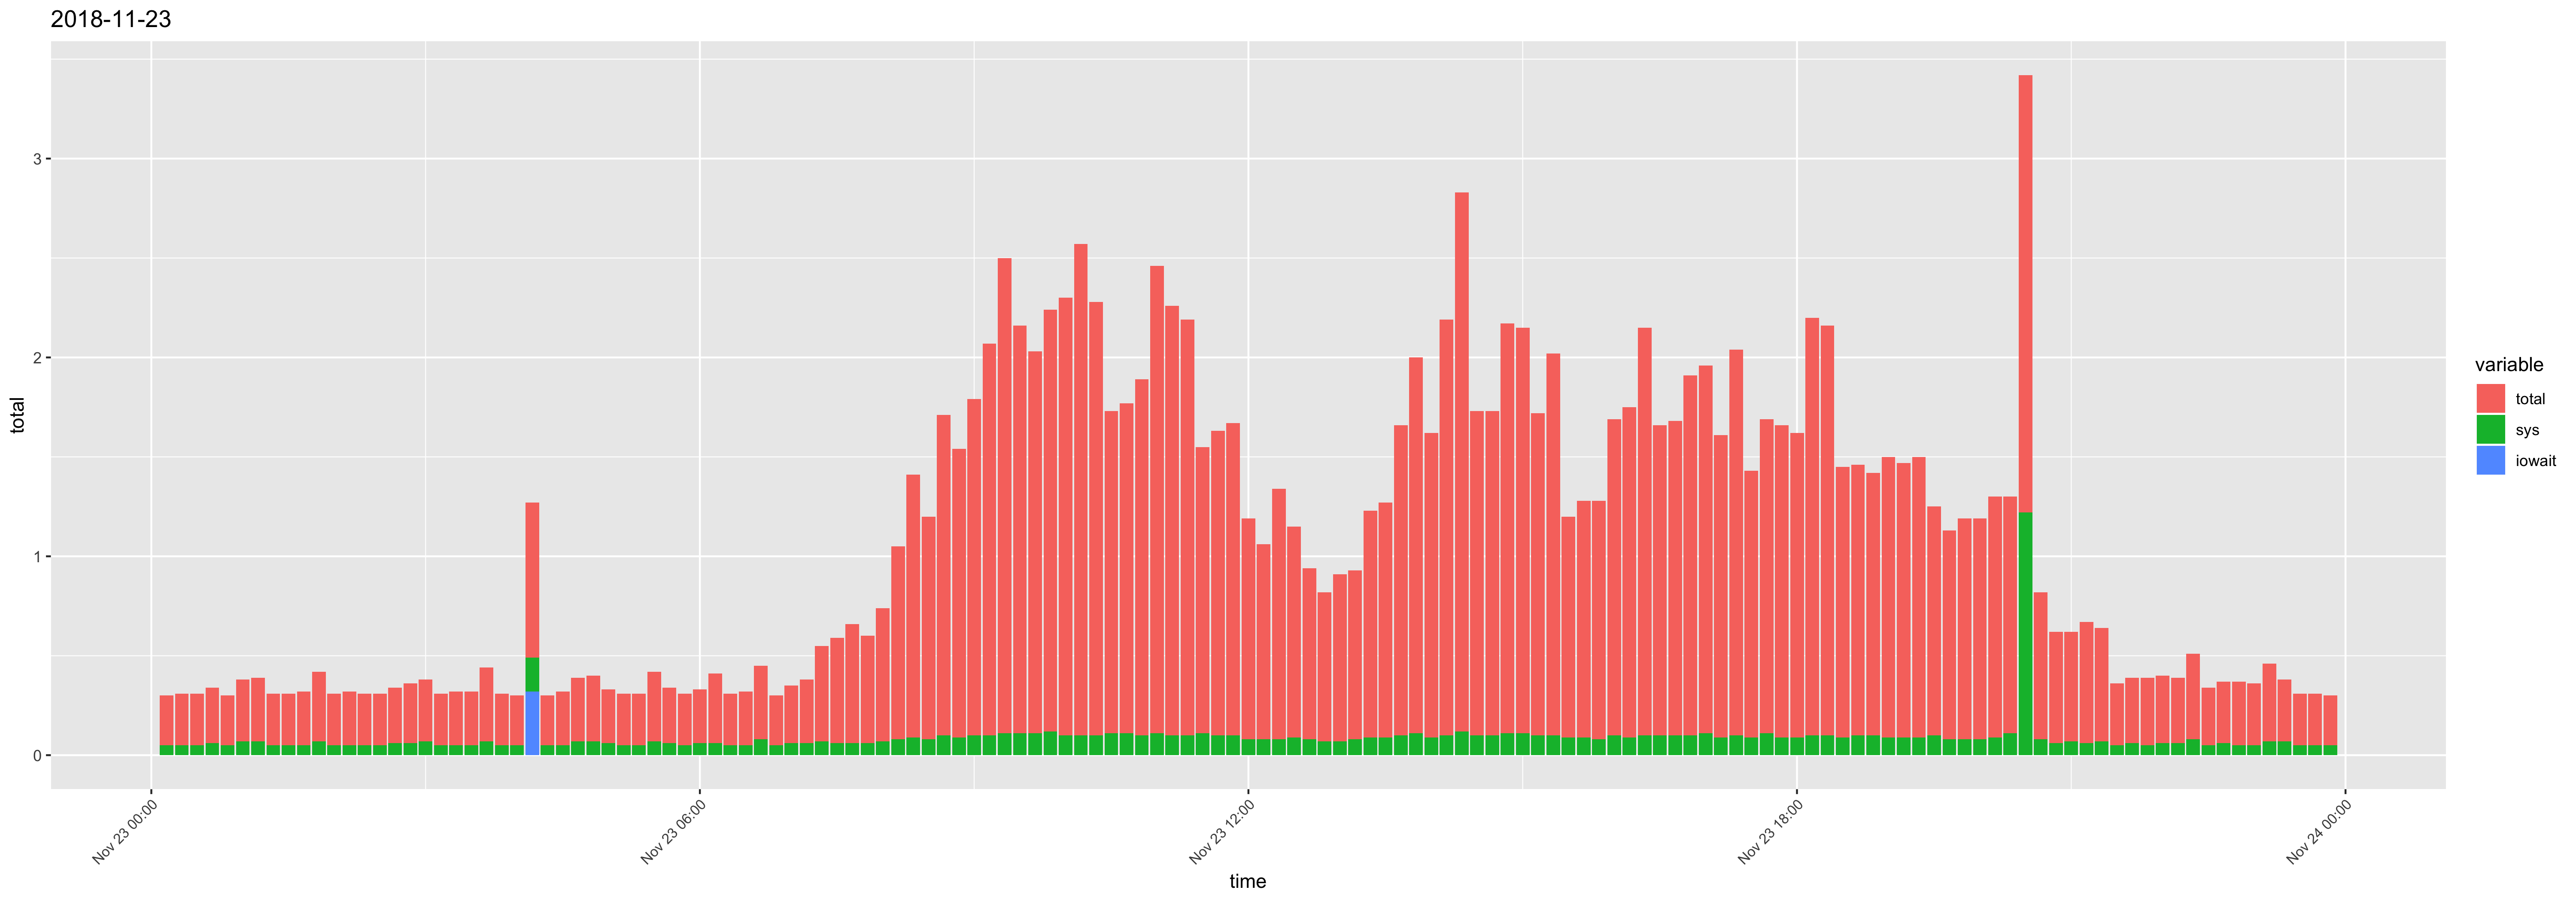

The table this chart was drawn from, first rows:
time, usr, sys, iowait, timestamp, total
00:10:01, 0.2, 0.05, 0, 2018-11-23 00:10:01, 0.25
00:20:01, 0.21, 0.05, 0, 2018-11-23 00:20:01, 0.26
00:30:01, 0.21, 0.05, 0, 2018-11-23 00:30:01, 0.26
00:40:01, 0.22, 0.06, 0, 2018-11-23 00:40:01, 0.28
00:50:01, 0.2, 0.05, 0, 2018-11-23 00:50:01, 0.25
01:00:01, 0.24, 0.07, 0, 2018-11-23 01:00:01, 0.31
01:10:01, 0.25, 0.07, 0, 2018-11-23 01:10:01, 0.32
01:20:01, 0.21, 0.05, 0, 2018-11-23 01:20:01, 0.26
01:30:01, 0.21, 0.05, 0, 2018-11-23 01:30:01, 0.26
01:40:01, 0.22, 0.05, 0, 2018-11-23 01:40:01, 0.27
01:50:01, 0.28, 0.07, 0, 2018-11-23 01:50:01, 0.35
02:00:01, 0.21, 0.05, 0, 2018-11-23 02:00:01, 0.26
02:10:01, 0.22, 0.05, 0, 2018-11-23 02:10:01, 0.27
02:20:01, 0.21, 0.05, 0, 2018-11-23 02:20:01, 0.26
02:30:01, 0.21, 0.05, 0, 2018-11-23 02:30:01, 0.26
02:40:01, 0.22, 0.06, 0, 2018-11-23 02:40:01, 0.28
02:50:01, 0.24, 0.06, 0, 2018-11-23 02:50:01, 0.3
03:00:01, 0.24, 0.07, 0, 2018-11-23 03:00:01, 0.31
03:10:01, 0.21, 0.05, 0, 2018-11-23 03:10:01, 0.26
03:20:01, 0.22, 0.05, 0, 2018-11-23 03:20:01, 0.27
03:30:01, 0.22, 0.05, 0, 2018-11-23 03:30:01, 0.27
03:40:01, 0.3, 0.07, 0, 2018-11-23 03:40:01, 0.37
03:50:01, 0.21, 0.05, 0, 2018-11-23 03:50:01, 0.26
04:00:01, 0.2, 0.05, 0, 2018-11-23 04:00:01, 0.25
04:10:01, 0.29, 0.17, 0.32, 2018-11-23 04:10:01, 0.78
04:20:01, 0.2, 0.05, 0, 2018-11-23 04:20:01, 0.25
04:30:01, 0.22, 0.05, 0, 2018-11-23 04:30:01, 0.27
04:40:01, 0.25, 0.07, 0, 2018-11-23 04:40:01, 0.32
04:50:01, 0.26, 0.07, 0, 2018-11-23 04:50:01, 0.33
05:00:01, 0.21, 0.06, 0, 2018-11-23 05:00:01, 0.27
05:10:02, 0.21, 0.05, 0, 2018-11-23 05:10:02, 0.26
05:20:01, 0.21, 0.05, 0, 2018-11-23 05:20:01, 0.26
05:30:01, 0.28, 0.07, 0, 2018-11-23 05:30:01, 0.35
05:40:01, 0.22, 0.06, 0, 2018-11-23 05:40:01, 0.28
05:50:01, 0.21, 0.05, 0, 2018-11-23 05:50:01, 0.26
06:00:01, 0.21, 0.06, 0, 2018-11-23 06:00:01, 0.27
06:10:01, 0.29, 0.06, 0, 2018-11-23 06:10:01, 0.35
06:20:01, 0.21, 0.05, 0, 2018-11-23 06:20:01, 0.26
06:30:01, 0.22, 0.05, 0, 2018-11-23 06:30:01, 0.27
06:40:01, 0.29, 0.08, 0, 2018-11-23 06:40:01, 0.37
06:50:01, 0.2, 0.05, 0, 2018-11-23 06:50:01, 0.25
07:00:01, 0.23, 0.06, 0, 2018-11-23 07:00:01, 0.29
07:10:01, 0.26, 0.06, 0, 2018-11-23 07:10:01, 0.32
07:20:01, 0.41, 0.07, 0, 2018-11-23 07:20:01, 0.48
07:30:01, 0.47, 0.06, 0, 2018-11-23 07:30:01, 0.53
07:40:01, 0.54, 0.06, 0, 2018-11-23 07:40:01, 0.6
07:50:01, 0.48, 0.06, 0, 2018-11-23 07:50:01, 0.54
08:00:01, 0.6, 0.07, 0, 2018-11-23 08:00:01, 0.67
08:10:01, 0.89, 0.08, 0, 2018-11-23 08:10:01, 0.97
08:20:01, 1.23, 0.09, 0, 2018-11-23 08:20:01, 1.32
08:30:01, 1.04, 0.08, 0, 2018-11-23 08:30:01, 1.12
08:40:01, 1.51, 0.1, 0, 2018-11-23 08:40:01, 1.61
08:50:01, 1.36, 0.09, 0, 2018-11-23 08:50:01, 1.45
09:00:01, 1.59, 0.1, 0, 2018-11-23 09:00:01, 1.69
09:10:01, 1.87, 0.1, 0, 2018-11-23 09:10:01, 1.97
09:20:01, 2.28, 0.11, 0, 2018-11-23 09:20:01, 2.39
09:30:01, 1.94, 0.11, 0, 2018-11-23 09:30:01, 2.05
09:40:01, 1.81, 0.11, 0, 2018-11-23 09:40:01, 1.92
09:50:01, 2, 0.12, 0, 2018-11-23 09:50:01, 2.12
10:00:01, 2.1, 0.1, 0, 2018-11-23 10:00:01, 2.2
... 84 more rows
